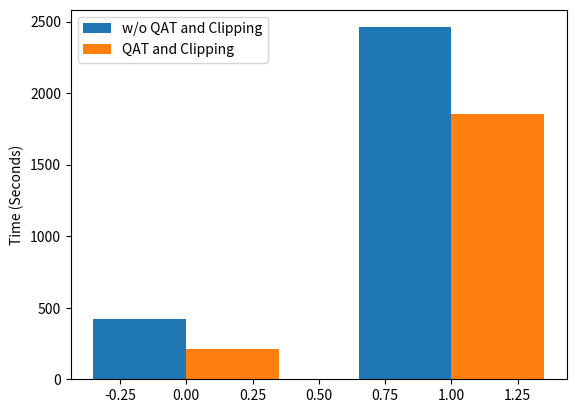

Generate this figure with matplotlib:
# import matplotlib.pyplot as plt
#
# # Define the data for the two line graphs
# x_values = [1, 3, 6, 9, 12, 15, 18, 21, 24, 27, 30]
# y1_values = [2.475800067186355591e-01,
# 3.415400075912475586e-01,
# 3.849400067329406738e-01,
# 4.008400144577026367e-01,
# 4.154000020027160645e-01,
# 4.310399980545043945e-01,
# 4.44399976253509521e-01,
# 4.548200073242187500e-01,
# 4.618599972724914551e-01,
# 4.664599857330322266e-01,
# 4.724599857330322266e-01]
# y2_values = [2.675800067186355591e-01,
# 3.515400075912475586e-01,
# 3.949400067329406738e-01,
# 4.118400144577026367e-01,
# 4.214000020027160645e-01,
# 4.380399980545043945e-01,
# 4.5399976253509521e-01,
# 4.658200073242187500e-01,
# 4.748599972724914551e-01,
# 4.814599857330322266e-01,
# 4.864599857330322266e-01]
#
# # Create a new figure and axis object
# fig, ax = plt.subplots()
#
# # Plot the first line graph
# ax.plot(x_values, y1_values, label='w/o QAT and Clipping')
#
# # Plot the second line graph
# ax.plot(x_values, y2_values, label='QAT and Clipping')
#
# ax.set_xlabel('Epochs')
# ax.set_ylabel('Accuracy')
#
# ax.legend()
#
# # Add a title and legend
# ax.set_title('cifar10 Performance')
#
# # Display the plot
# plt.show()

import matplotlib.pyplot as plt

# Define the data for the bar graph
import numpy as np

x = np.array(["fashionMNIST", "Cifar10"])
y1 = np.array([421, 2460])
y2 = np.array([211, 1854])

x_numeric = np.arange(len(x))

bar_width = 0.35

# Create the figure and axes objects
fig, ax = plt.subplots()

# Plot the first bar chart
ax.bar(x_numeric - bar_width/2, y1, bar_width, label='w/o QAT and Clipping')

# Plot the second bar chart
ax.bar(x_numeric + bar_width/2, y2, bar_width, label='QAT and Clipping')


# Set the labels and title
ax.set_ylabel('Time (Seconds)')
ax.legend()

# Display the plot
plt.show()

